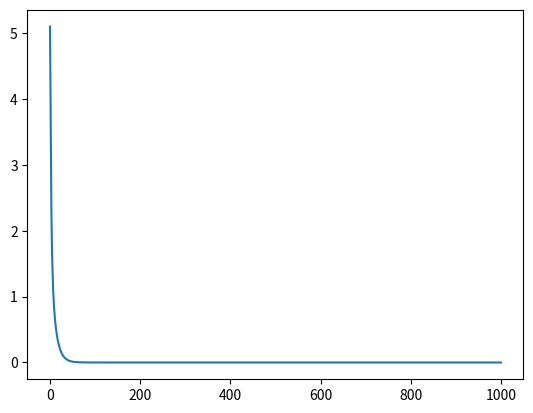

Write Python code to recreate this figure.
import numpy as np

from functools import reduce

import matplotlib.pyplot as plt

from numpy.typing import ArrayLike



#take the necessary functions to reconstruct the problem H again

def sigma_z(n,j): #must be that n>
    
    #assert n>j
     #j must be greater than two?

    #I_2 = np.array([1,0],[0,1])
    I_2 = np.eye(2)
    S_Z = np.array([[1,0],[0,-1]])

    if j == 1:  
        TP_1 = np.eye(1)
    else:
        TP_1 = reduce(np.kron, [I_2]*(j-1)) #this repeats the tensor product of I_2 j-1 times

    
    if j==n:
        TP_2 = np.eye(1)
    else:

        TP_2 = reduce(np.kron, [I_2]*(n-j))

    final = np.kron(np.kron(TP_1,S_Z),TP_2)
    
    return final


def H_ising(n,M,kappa):

    #M is the adjacency matrix
    h = np.zeros(n)

    for k in range(0,n): #range doesn't include n, goes from 0 to n-1 here!!

        total = 0

        for j in range(0,n):

            total += -(M[k,j]+M[j,k])

        h[k] = total + kappa

    
    #to make H_ising now
    H = np.zeros((2**n,2**n))
    H_2 = np.zeros((2**n,2**n))
    for k in range(1,n+1):   #1 to n


        H_2 += h[k-1]*sigma_z(n,k)
        

        for j in range(k+1,n+1): #k+1 to n

            H += (M[k-1,j-1]*sigma_z(n,k)@sigma_z(n,j)) 
    
    return (H+H_2)




#define variables:

M = np.array([[0,1,1,0,0],[0,0,1,0,1],[0,0,0,1,1],[0,0,0,0,0],[0,0,0,0,0]])

k = 0.5

n = 5


#try the tine independent case to get the final wavefunc (expected to be |19>)

H = H_ising(n,M,k)

print(H.shape)

def s(psi, H, t):
    return -H(t)*psi

def s_time_independent(psi,H):

    return -H*psi


def RK4(dim, total_time, n,psi_0,H, is_time_dependent):  #n is number of iterations

    dt = total_time/n

    #ts = np.arrange(total_time)*dt

    t = 0

    ys = np.zeros((n,2**dim))

    y = psi_0

    def dpsi_dt (psi, H, t):

        if is_time_dependent == True:

            return -1*np.dot(H(t),psi)  #this is for imaginary time!!
        else:

            return -1*np.dot(H,psi)
        


    for i in range(n):

        ys[i] = y

        

        k_0 = dt*(dpsi_dt(y,H,t))
        k_1 = dt*(dpsi_dt(y+(k_0/2), H, t+(dt/2)))
        k_2 = dt*(dpsi_dt(y+(k_1/2), H, t+(dt/2)))
        k_3 = dt*(dpsi_dt(y+k_2 , H, t+dt))

        y = y + (1/6)*(k_0+2*k_1+2*k_2+k_3)

        y = y/np.linalg.norm(y)  #normalize psi at each time step

        t += dt


    return ys


def psi_initial(n):

    return np.random.uniform(low = 1e-10, high = 1, size = 2**n)  #low is exclusive, high is inclusive




# initialize test for time-independent H:
H = H_ising(5,M,k)

psi_0 = psi_initial(5)




r = RK4(5,50,1000,psi_0,H,is_time_dependent=False)

print(r.shape)

print(r[999,18])

#print(len(r))


#what should i graph?
# try E_res first!

def graph_E_res(H_classic, values, known_eigenvalue):  #requires knowledge of what eigenvalue is! for n=5 case, min value is -6.5


    n = len(values)

    x_val = np.linspace(0,n,n)

    y_val = np.zeros(n)

    for i in range(n):

        psi = values[i]

        E_actual = np.dot(psi.conj().T, np.dot(H_classic,psi))

        y_val[i] = E_actual - known_eigenvalue

    plt.plot(x_val, y_val)


    plt.show()


#check for this basic example...

graph_E_res(H, r, -6.5)


#now we try for time dependent adiabatic theorem




    

        















